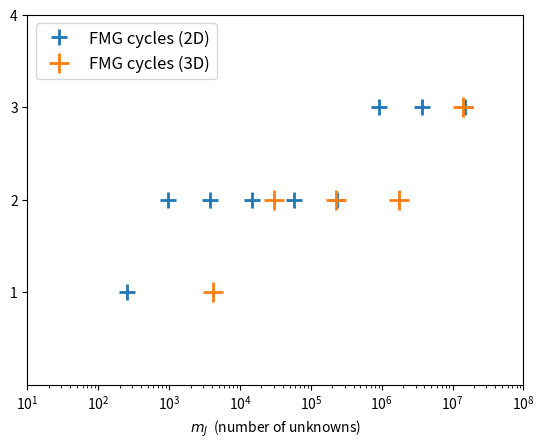

Write the Python code that produced this figure.
import numpy as np
import matplotlib.pyplot as plt

_SHOW = False
def writeout(outname):
    if _SHOW:
        plt.show()
    else:
        print('writing file ' + outname)
        plt.savefig(outname, bbox_inches='tight')

# data from Table 4 in paper
n = 15 * 2**np.arange(0,9) + 1
mJ2D = n**2
mJ3D = n[:5]**3
F2D = [1,2,2,2,2,2,3,3,3]
F3D = [1,2,2,2,3]

plt.clf()
plt.semilogx(mJ2D,F2D,'+',ms=12.0,mew=2.0,label='FMG cycles (2D)')
plt.semilogx(mJ3D,F3D,'+',ms=14.0,mew=2.0,label='FMG cycles (3D)')
plt.xlabel(r'$m_J$  (number of unknowns)')
plt.legend(loc='upper left', fontsize=12.0)
plt.xlim([10.0,1.0e8])
plt.ylim([0.0,4.0])
plt.gca().set_yticks(range(1,5))
writeout('advdiff.png')
